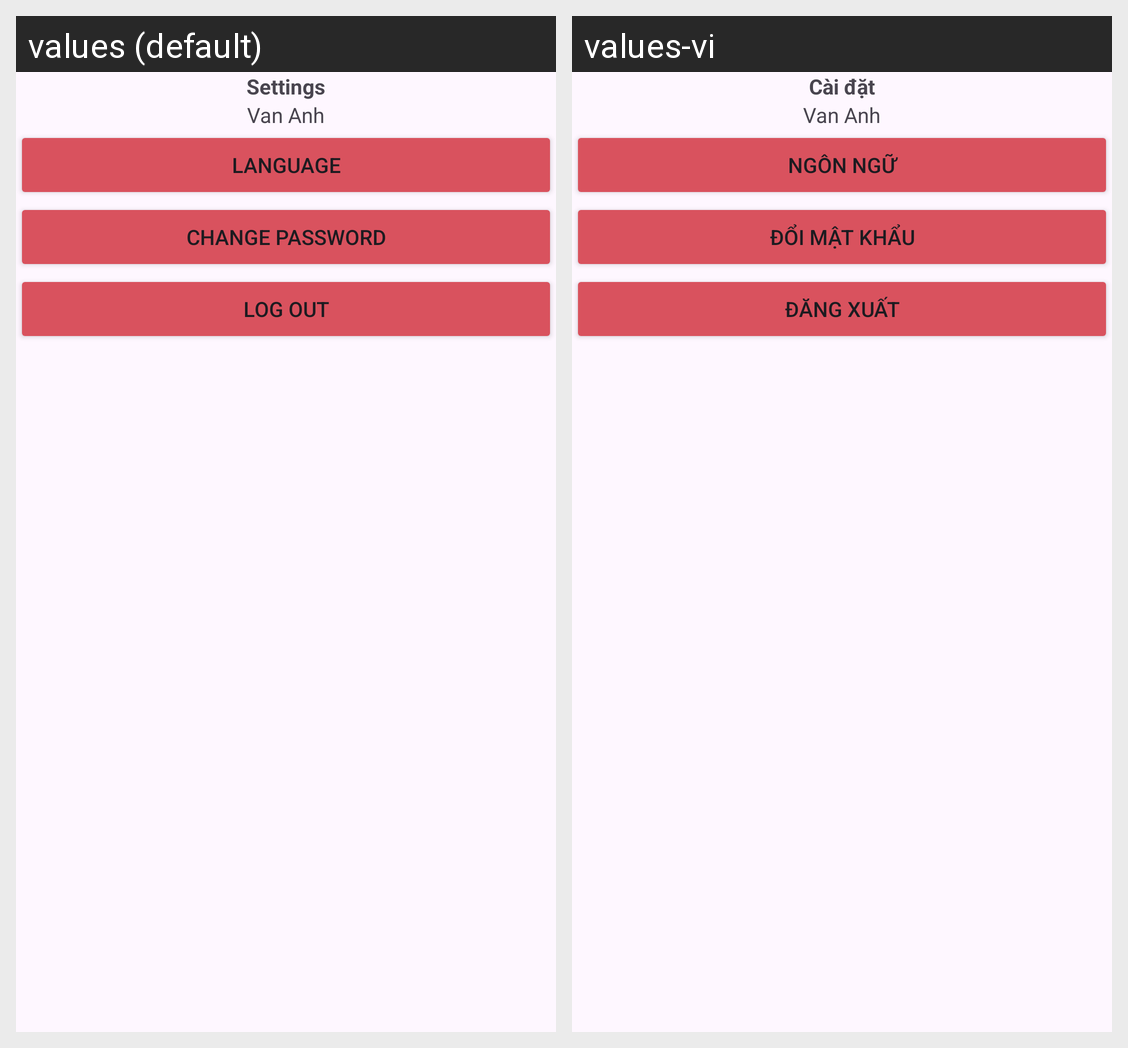

The same Android screen rendered under two of its app's locales, left to right. List the strings drawn on it with the default value and each locale's translation.
Android screen res/layout/fragment_settings.xml rendered under 2 locales, left to right: values (default), values-vi. Device: Nexus 5 (rendered at 1080×1920; each locale shown at half size, 540×960, under a caption strip naming it); theme Theme.Timekeeping.
Strings drawn on this screen, with the default value and each locale's value (text and hints the layout hard-codes, and strings that could not be matched under every locale, appear in the picture but are not listed):

setting
  values: Settings
  values-vi: Cài đặt

language
  values: Language
  values-vi: Ngôn ngữ

change_password
  values: Change password
  values-vi: Đổi mật khẩu

logout
  values: Log out
  values-vi: Đăng xuất
